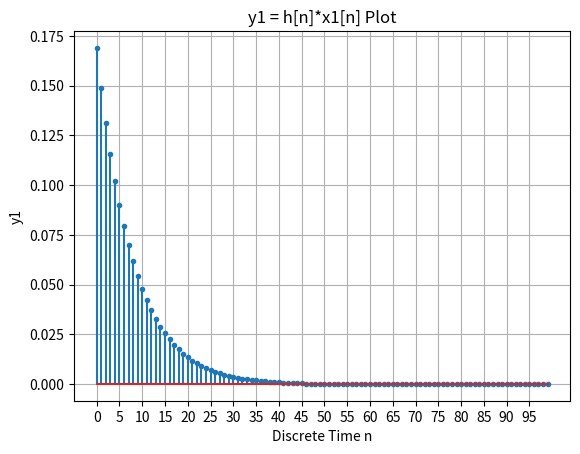

The script that saved this image:
"""
[redacted]
신호와 시스템 HW1 - (8) 과제 소스코드 3

"""

import matplotlib.pyplot as matplot
import numpy as np

pi = np.pi
n = np.arange(0, 100, 1)

u_n = np.heaviside(n, 1)
u_n_delay50 = np.heaviside(n-50, 1)

x_n = 0.5*(u_n - u_n_delay50)
h_n = np.exp((-1)*n*pi/25)*(u_n - u_n_delay50)/25

# numpy의 convolution연산자
y1 = np.convolve(x_n, h_n, mode='same')

signalGraph = matplot.stem(n, y1)
markerline, stemlines, baseline = signalGraph
matplot.xticks(np.arange(0, 100, 5))
markerline.set_markersize(3)

# 불연속 신호를 그리는 경우이므로 stem을 사용하였음.
matplot.title('y1 = h[n]*x1[n] Plot')
matplot.xlabel('Discrete Time n')
matplot.ylabel('y1')
matplot.grid(True)
matplot.show()
